Run: headless pygame with SDL's dummy video driver; simulated clock (each Clock.tick advances the game by its frame time, no real sleeping); random seed 0; keys injected as events and as key.get_pressed() state; no mouse input.
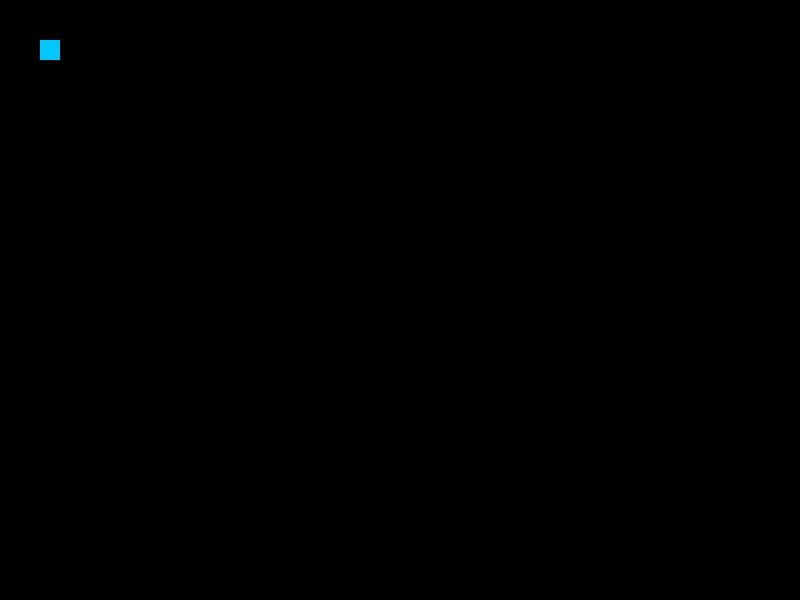
Frame 1 of 4 · flips 1–60 · no input
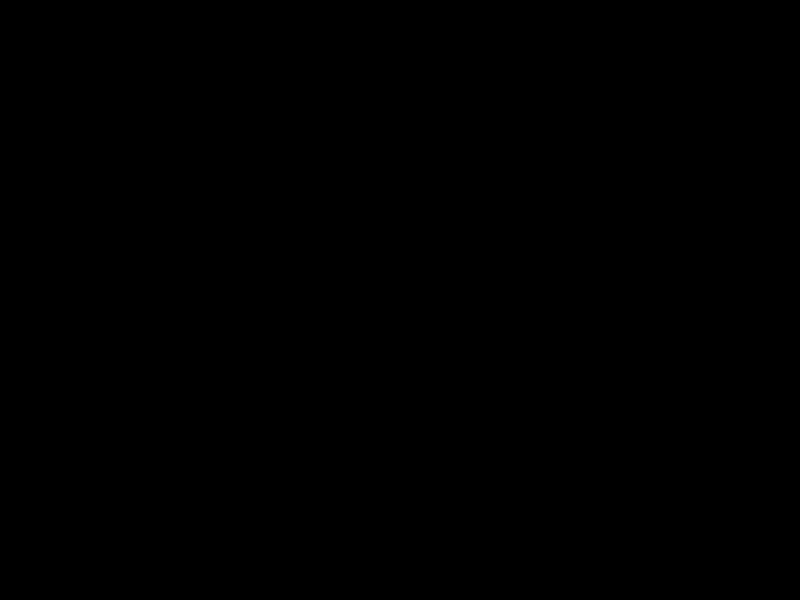
Frame 2 of 4 · flips 61–180 · tapped SPACE, RETURN · held RIGHT (→), D
Frame 3 of 4 · flips 181–300 · held DOWN (↓), S · screen unchanged from frame 2, image omitted
Frame 4 of 4 · flips 301–420 · held LEFT (←), A, UP (↑), W · screen same as frame 1, image omitted

The pygame program that drew these frames:

import pygame
from pygame.locals import *


class Square(pygame.sprite.Sprite):
    def __init__(self, x, y):
        super(Square, self).__init__()
        self.surf = pygame.Surface((20, 20))
        self.surf.fill((0, 200, 255))
        # self.rect = self.surf.get_rect()
        self.pos = [x, y]


pygame.init()

screen = pygame.display.set_mode((800, 600))
 
square = Square(40, 40)

# Use blit to put something on the screen
screen.blit(square.surf, tuple(square.pos))

# Update the display using flip
pygame.display.flip()


gameOn = True
# Our game loop
while gameOn:
    # for loop through the event queue
    pygame.time.Clock().tick(60)
    for event in pygame.event.get():
        if event.type == QUIT:
            gameOn = False
    keys = pygame.key.get_pressed()
    square.surf.fill((0, 0, 0))
    screen.blit(square.surf, tuple(square.pos))  # Remove old square
    square.surf.fill((0, 200, 255))
    if keys[K_w] or keys[K_UP]:
        square.pos[1] -= 10
        # keys[K_w] = False
        # keys[K_UP] = False
    if keys[K_a] or keys[K_LEFT]:
        square.pos[0] -= 10
        # keys[K_a] = False
        # keys[K_LEFT] = False
    if keys[K_s] or keys[K_DOWN]:
        square.pos[1] += 10
        # keys[K_s] = False
        # keys[K_DOWN] = False
    if keys[K_d] or keys[K_RIGHT]:
        square.pos[0] += 10
        # keys[K_d] = False
        # keys[K_RIGHT] = False
    screen.blit(square.surf, tuple(square.pos))  # Put new square
    # Update the display using flip
    pygame.display.flip()

pygame.quit()
